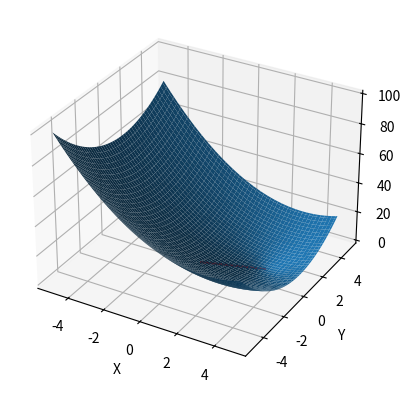

Write the Python code that produced this figure.
import numpy as np
import matplotlib.pyplot as plt
from mpl_toolkits.mplot3d import Axes3D

def f(x, y):
    return (x-3)**2 + (y-1)**2

fig = plt.figure()
ax = fig.add_subplot(111, projection='3d')

x = y = np.arange(-5.0, 5.0, 0.1)
X, Y = np.meshgrid(x, y)
Z = f(X, Y)

ax.set_xlabel('X')
ax.set_ylabel('Y')
ax.set_zlabel('Z')

ax.plot_surface(X, Y, Z)

ax.plot([0, 3], [0, 1], [0, f(3, 1)], color='red')

plt.show()